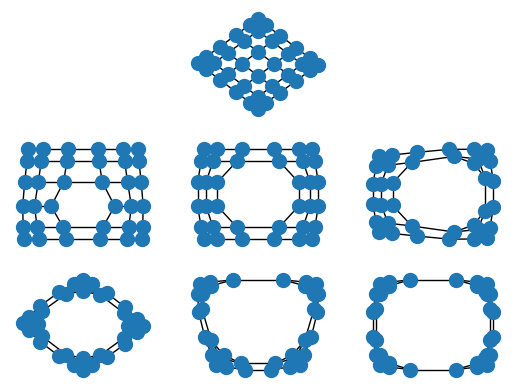

The script that saved this image:
import matplotlib.pyplot as plt
import networkx as nx


options = {
    'node_color': 'C0',
    'node_size': 100,
}

G = nx.grid_2d_graph(6, 6)
plt.subplot(332)
nx.draw_spectral(G, **options)

G.remove_edge((2, 2), (2, 3))
plt.subplot(334)
nx.draw_spectral(G, **options)

G.remove_edge((3, 2), (3, 3))
plt.subplot(335)
nx.draw_spectral(G, **options)

G.remove_edge((2, 2), (3, 2))
plt.subplot(336)
nx.draw_spectral(G, **options)

G.remove_edge((2, 3), (3, 3))
plt.subplot(337)
nx.draw_spectral(G, **options)

G.remove_edge((1, 2), (1, 3))
plt.subplot(338)
nx.draw_spectral(G, **options)

G.remove_edge((4, 2), (4, 3))
plt.subplot(339)
nx.draw_spectral(G, **options)

plt.show()
